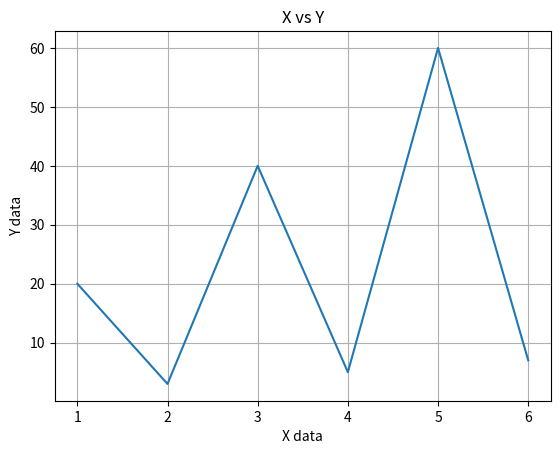
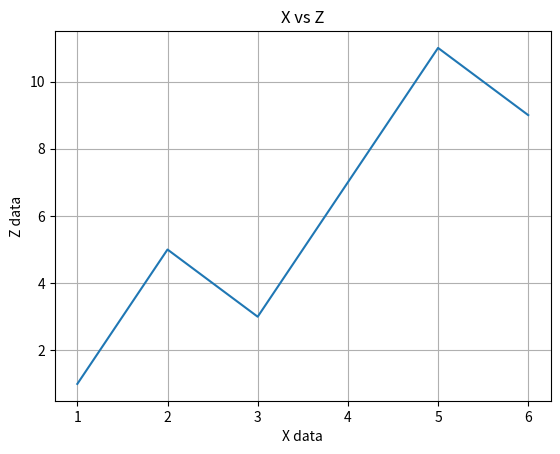

The script that saved these images, in order:
import matplotlib.pyplot as chart
import numpy as np

x = [1, 2, 3, 4, 5, 6]
y = [20, 3, 40, 5, 60, 7]
z = [1, 5, 3, 7, 11, 9]

chart = chart
chart = chart

chart.xlabel("X data")
chart.ylabel("Y data")
chart.title("X vs Y")
chart.grid(True)

chart.plot(x, y)
chart.show()

chart.xlabel("X data")
chart.ylabel("Z data")
chart.title("X vs Z")
chart.grid(True)

chart.plot(x, z)
chart.show()
